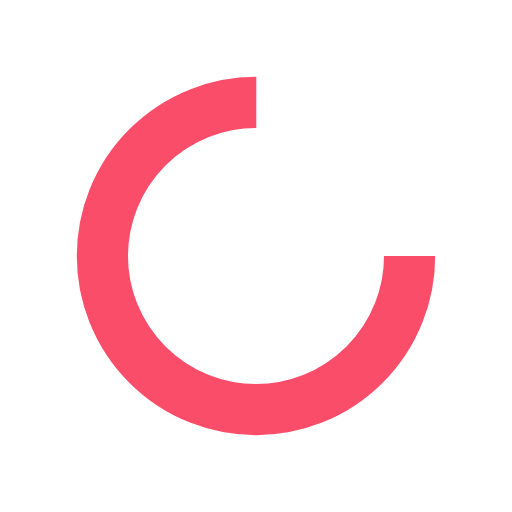
t = 0.00 s
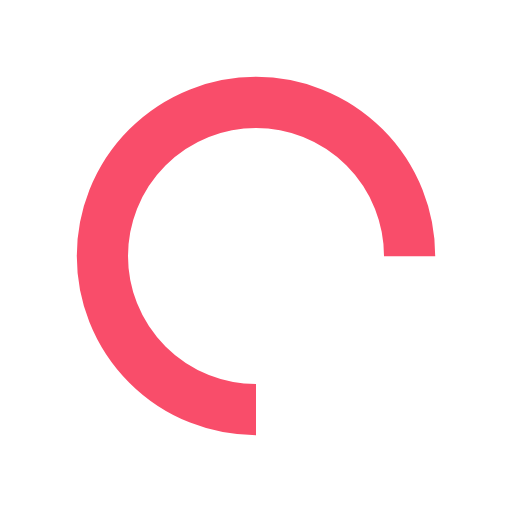
t = 0.33 s
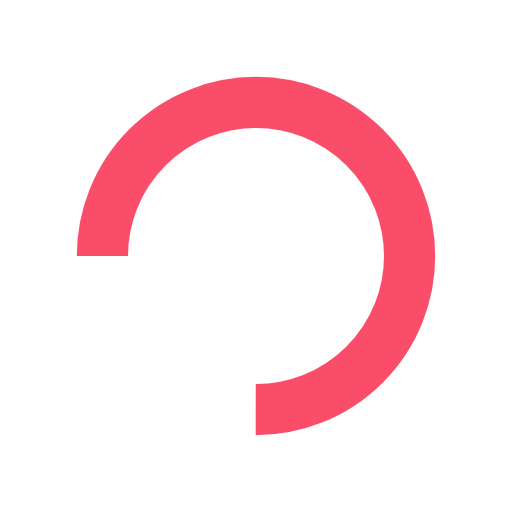
t = 0.65 s
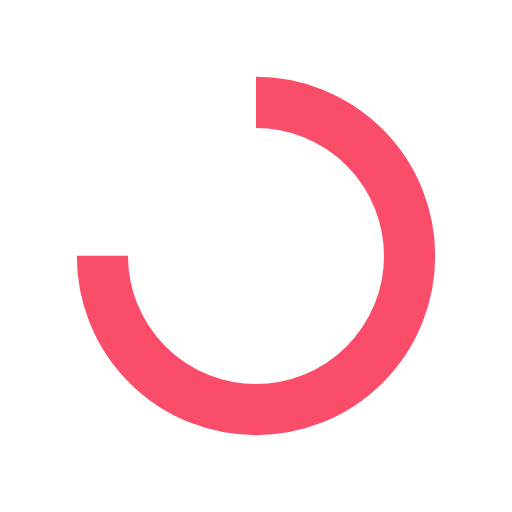
t = 0.98 s

The animated SVG that drew these frames (rendered in a browser with its animation timeline set to each time). Animation: 1 SMIL element (animateTransform=1); one cycle of 1.30 s, repeats indefinitely.

<svg width="120px"  height="120px"  xmlns="http://www.w3.org/2000/svg" viewBox="0 0 100 100" preserveAspectRatio="xMidYMid" class="lds-rolling">
    <circle cx="50" cy="50" fill="none" ng-attr-stroke="{{config.color}}" ng-attr-stroke-width="{{config.width}}" ng-attr-r="{{config.radius}}" ng-attr-stroke-dasharray="{{config.dasharray}}" stroke="#f94d6a" stroke-width="10" r="30" stroke-dasharray="141.37166941154067 49.12388980384689" transform="rotate(102 50 50)">
      <animateTransform attributeName="transform" type="rotate" calcMode="linear" values="0 50 50;360 50 50" keyTimes="0;1" dur="1.3s" begin="0s" repeatCount="indefinite"></animateTransform>
    </circle>
  </svg>
